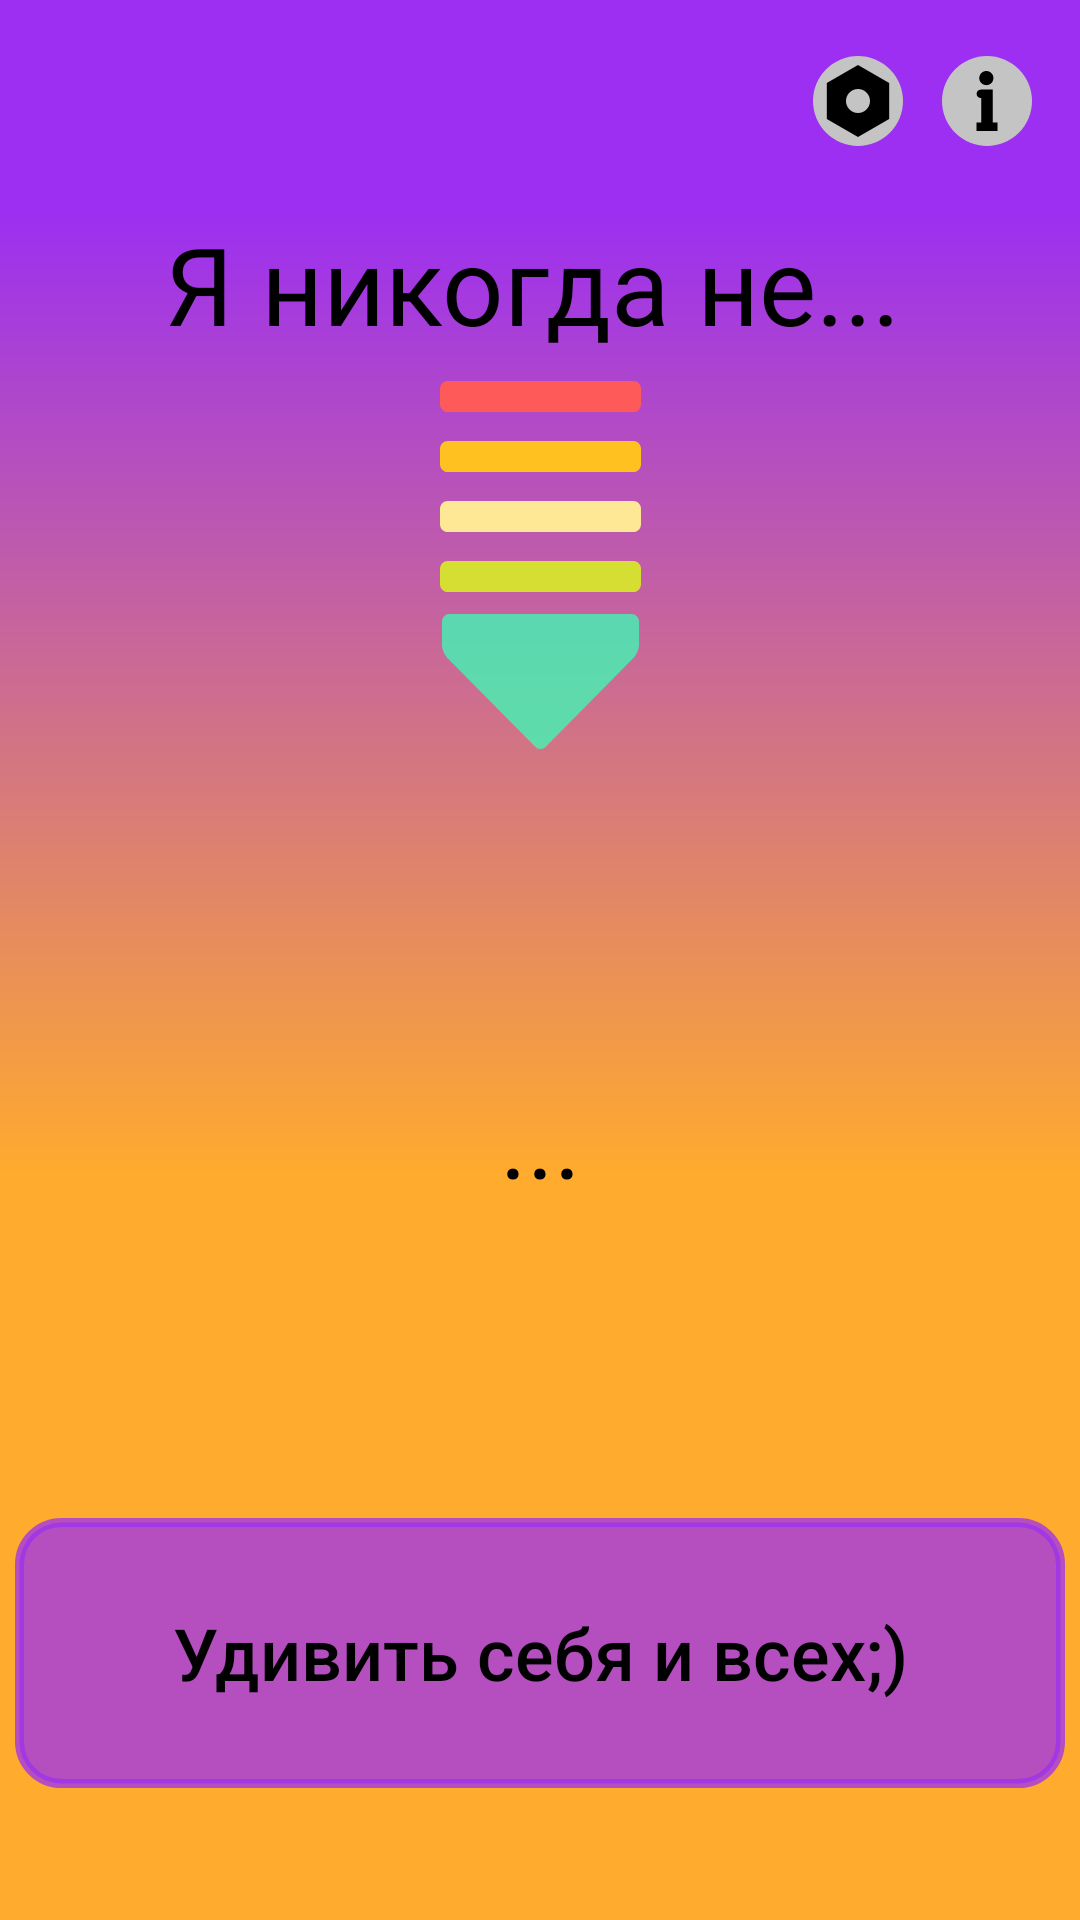

Layout XML and referenced resources for this Android screen:
<!-- AndroidManifest.xml: application theme Theme.PatyPack -->
<!-- res/layout/activity_never.xml -->
<?xml version="1.0" encoding="utf-8"?>
<androidx.constraintlayout.widget.ConstraintLayout xmlns:android="http://schemas.android.com/apk/res/android"
    xmlns:app="http://schemas.android.com/apk/res-auto"
    xmlns:tools="http://schemas.android.com/tools"
    android:layout_width="match_parent"
    android:layout_height="match_parent"
    android:background="@drawable/ic_home_game"
    tools:context=".NeverActivity">

    <ImageButton
        android:id="@+id/btnNever_settings"
        android:layout_width="33dp"
        android:layout_height="40dp"
        android:layout_marginStart="300dp"
        android:layout_marginLeft="300dp"
        android:layout_marginEnd="10dp"
        android:layout_marginRight="10dp"
        android:background="@null"
        android:onClick="NeverSettingsCall"
        android:tint="#00FF0000"
        app:layout_constraintBottom_toBottomOf="parent"
        app:layout_constraintEnd_toStartOf="@+id/btnNever_rules"
        app:layout_constraintHorizontal_bias="1.0"
        app:layout_constraintStart_toStartOf="parent"
        app:layout_constraintTop_toTopOf="parent"
        app:layout_constraintVertical_bias="0.023"
        app:srcCompat="@drawable/ic_settings"
        tools:ignore="SpeakableTextPresentCheck" />

    <ImageButton
        android:id="@+id/btnNever_rules"
        android:layout_width="33dp"
        android:layout_height="40dp"
        android:background="@null"
        android:onClick="RulesCall"
        app:layout_constraintBottom_toBottomOf="parent"
        app:layout_constraintEnd_toEndOf="parent"
        app:layout_constraintHorizontal_bias="0.955"
        app:layout_constraintStart_toStartOf="parent"
        app:layout_constraintTop_toTopOf="parent"
        app:layout_constraintVertical_bias="0.023"
        app:srcCompat="@drawable/ic_info_logo" />

    <Button
        android:id="@+id/btnNever"
        android:layout_width="350dp"
        android:layout_height="90dp"
        android:background="@drawable/buttonshape"
        android:ellipsize="none"
        android:gravity="center"
        android:onClick="INeverCall"
        android:text="Удивить себя и всех;)"
        android:textAllCaps="false"
        android:textColor="#000000"
        android:textSize="24sp"
        app:backgroundTint="#BF9C2FF1"
        app:backgroundTintMode="src_in"
        app:layout_constraintBottom_toBottomOf="parent"
        app:layout_constraintEnd_toEndOf="parent"
        app:layout_constraintHorizontal_bias="0.493"
        app:layout_constraintStart_toStartOf="parent"
        app:layout_constraintTop_toTopOf="parent"
        app:layout_constraintVertical_bias="0.92" />

    <TextView
        android:id="@+id/textView"
        android:layout_width="250dp"
        android:layout_height="58dp"
        android:text="Я никогда не..."
        android:textColor="#000000"
        android:textSize="36sp"
        app:layout_constraintBottom_toBottomOf="parent"
        app:layout_constraintEnd_toEndOf="parent"
        app:layout_constraintStart_toStartOf="parent"
        app:layout_constraintTop_toTopOf="parent"
        app:layout_constraintVertical_bias="0.121" />

    <TextView
        android:id="@+id/txtNever"
        android:layout_width="338dp"
        android:layout_height="230dp"
        android:layout_marginTop="15dp"
        android:layout_marginBottom="45dp"
        android:gravity="center"
        android:text="..."
        android:textColor="#000000"
        android:textColorHighlight="#000000"
        android:textColorHint="#000000"
        android:textColorLink="#000000"
        android:textSize="34sp"
        app:layout_constraintBottom_toTopOf="@+id/btnNever"
        app:layout_constraintEnd_toEndOf="parent"
        app:layout_constraintHorizontal_bias="0.506"
        app:layout_constraintStart_toStartOf="parent"
        app:layout_constraintTop_toBottomOf="@+id/arrow_part_5" />

    <ImageView
        android:id="@+id/arrow_part_5"
        android:layout_width="75dp"
        android:layout_height="45dp"
        app:layout_constraintBottom_toTopOf="@+id/txtNever"
        app:layout_constraintEnd_toEndOf="parent"
        app:layout_constraintStart_toStartOf="parent"
        app:layout_constraintTop_toBottomOf="@+id/arrow_part_4"
        app:srcCompat="@drawable/ic_arrow_elem_5" />

    <ImageView
        android:id="@+id/arrow_part_1"
        android:layout_width="67dp"
        android:layout_height="15dp"
        android:layout_marginTop="30dp"
        app:layout_constraintBottom_toTopOf="@+id/arrow_part_2"
        app:layout_constraintEnd_toEndOf="parent"
        app:layout_constraintStart_toStartOf="parent"
        app:layout_constraintTop_toBottomOf="@+id/textView"
        app:srcCompat="@drawable/ic_arrow_elem_1" />

    <ImageView
        android:id="@+id/arrow_part_2"
        android:layout_width="67dp"
        android:layout_height="15dp"
        android:layout_marginTop="5dp"
        app:layout_constraintBottom_toTopOf="@+id/arrow_part_3"
        app:layout_constraintEnd_toEndOf="parent"
        app:layout_constraintStart_toStartOf="parent"
        app:layout_constraintTop_toBottomOf="@+id/arrow_part_1"
        app:srcCompat="@drawable/ic_arrow_elem_2" />

    <ImageView
        android:id="@+id/arrow_part_3"
        android:layout_width="67dp"
        android:layout_height="15dp"
        android:layout_marginTop="5dp"
        app:layout_constraintBottom_toTopOf="@+id/arrow_part_4"
        app:layout_constraintEnd_toEndOf="parent"
        app:layout_constraintStart_toStartOf="parent"
        app:layout_constraintTop_toBottomOf="@+id/arrow_part_2"
        app:srcCompat="@drawable/ic_arrow_elem_3" />

    <ImageView
        android:id="@+id/arrow_part_4"
        android:layout_width="67dp"
        android:layout_height="15dp"
        android:layout_marginTop="5dp"
        android:layout_marginBottom="5dp"
        app:layout_constraintBottom_toTopOf="@+id/arrow_part_5"
        app:layout_constraintEnd_toEndOf="parent"
        app:layout_constraintStart_toStartOf="parent"
        app:layout_constraintTop_toBottomOf="@+id/arrow_part_3"
        app:srcCompat="@drawable/ic_arrow_elem_4" />
</androidx.constraintlayout.widget.ConstraintLayout>
<!-- resources referenced by this layout -->
<resources>
  <!-- drawable buttonshape (drawable) -->
  <?xml version="1.0" encoding="utf-8"?>
  <shape xmlns:android="http://schemas.android.com/apk/res/android" android:shape="rectangle" >
      <corners
          android:radius="14dp"
          />
      <stroke
          android:width="3dp"
          android:color="#000000"
          />
  </shape>
  <!-- drawable ic_arrow_elem_1 (drawable) -->
  <vector xmlns:android="http://schemas.android.com/apk/res/android"
      android:width="63dp"
      android:height="10dp"
      android:viewportWidth="63"
      android:viewportHeight="10">
    <path
        android:pathData="M60.569,0C61.911,0 63,1.109 63,2.524V7.476C63,8.87 61.906,10 60.569,10H2.431C1.088,10 0,8.891 0,7.476V2.524C0,1.13 1.094,0 2.431,0H60.569Z"
        android:fillColor="#FF5A5A"/>
  </vector>
  <!-- drawable ic_arrow_elem_2 (drawable) -->
  <vector xmlns:android="http://schemas.android.com/apk/res/android"
      android:width="63dp"
      android:height="10dp"
      android:viewportWidth="63"
      android:viewportHeight="10">
    <path
        android:pathData="M60.569,0C61.911,0 63,1.109 63,2.524V7.476C63,8.87 61.906,10 60.569,10H2.431C1.088,10 0,8.891 0,7.476V2.524C0,1.13 1.094,0 2.431,0H60.569Z"
        android:fillColor="#FFC120"/>
  </vector>
  <!-- drawable ic_arrow_elem_3 (drawable) -->
  <vector xmlns:android="http://schemas.android.com/apk/res/android"
      android:width="63dp"
      android:height="10dp"
      android:viewportWidth="63"
      android:viewportHeight="10">
    <path
        android:pathData="M60.569,0C61.911,0 63,1.109 63,2.524V7.476C63,8.87 61.906,10 60.569,10H2.431C1.088,10 0,8.891 0,7.476V2.524C0,1.13 1.094,0 2.431,0H60.569Z"
        android:fillColor="#FFE895"/>
  </vector>
  <!-- drawable ic_arrow_elem_4 (drawable) -->
  <vector xmlns:android="http://schemas.android.com/apk/res/android"
      android:width="63dp"
      android:height="10dp"
      android:viewportWidth="63"
      android:viewportHeight="10">
    <path
        android:pathData="M60.569,0C61.911,0 63,1.109 63,2.524V7.476C63,8.87 61.906,10 60.569,10H2.431C1.088,10 0,8.891 0,7.476V2.524C0,1.13 1.094,0 2.431,0H60.569Z"
        android:fillColor="#DAF91B"
        android:fillAlpha="0.83"/>
  </vector>
  <!-- drawable ic_arrow_elem_5 (drawable) -->
  <vector xmlns:android="http://schemas.android.com/apk/res/android"
      android:width="63dp"
      android:height="43dp"
      android:viewportWidth="63"
      android:viewportHeight="43">
    <path
        android:pathData="M2.431,0C1.089,0 0,1.089 0,2.424V9.844C0,11.182 0.778,13.052 1.716,13.997L29.784,42.285C30.732,43.241 32.279,43.229 33.194,42.305L61.306,13.926C62.242,12.982 63,11.132 63,9.803V2.413C63,1.081 61.906,0 60.569,0H2.431Z"
        android:fillColor="#38FFB7"
        android:fillAlpha="0.75"/>
  </vector>
  <!-- drawable ic_settings (drawable) -->
  <vector xmlns:android="http://schemas.android.com/apk/res/android"
      android:width="30dp"
      android:height="30dp"
      android:viewportWidth="30"
      android:viewportHeight="30">
    <path
        android:pathData="M15,15m-15,0a15,15 0,1 1,30 0a15,15 0,1 1,-30 0"
        android:fillColor="#C4C4C4"/>
    <path
        android:pathData="M15,3L25.392,9V21L15,27L4.608,21V9L15,3Z"
        android:fillColor="#000000"/>
    <path
        android:pathData="M15,15m-4,0a4,4 0,1 1,8 0a4,4 0,1 1,-8 0"
        android:fillColor="#C4C4C4"/>
  </vector>
  <color name="purple_500">#FFAB2D</color>
  <color name="white">#ffffff</color>
  <color name="teal_200">#FF03DAC5</color>
  <color name="teal_700">#FF018786</color>
  <color name="black">#FF000000</color>
</resources>
